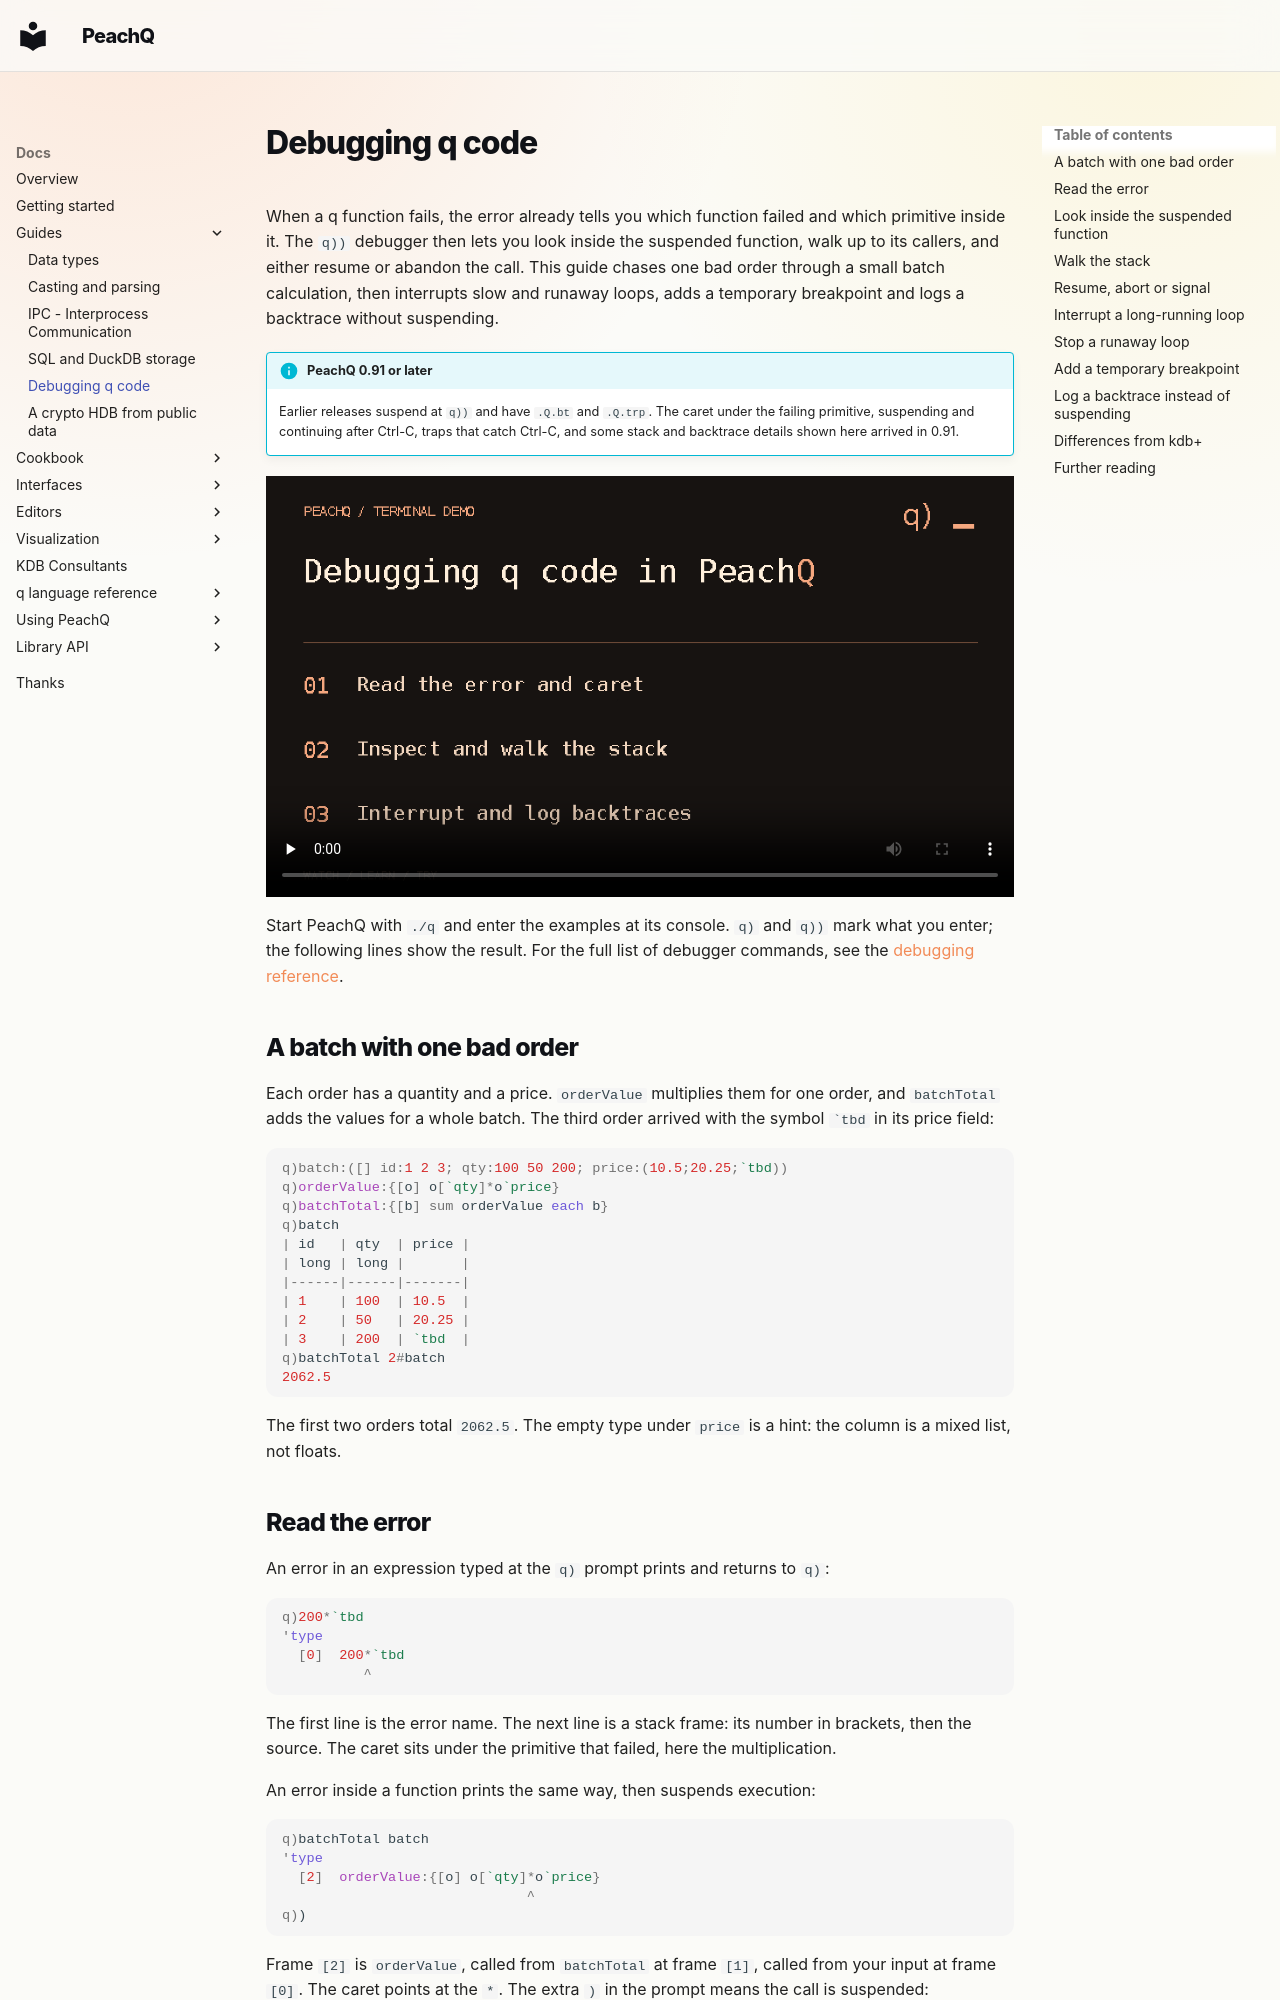

repository: peachq-org/peachq-website · page: docs/guides/debugging/index.html · generator: mkdocs

---
title: Debugging q code
description: Find and fix a failing q function with the error display, the q)) debugger, stack navigation, Ctrl-C, temporary breakpoints and .Q.trp backtraces.
---

<!-- peachq: audience="You write q regularly and know lambdas, lists, tables and common errors, but have not used the q)) debugger seriously." goal="Find and fix a failing function using the error display, the q)) debugger, stack navigation, resume and abort, Ctrl-C, a temporary breakpoint and .Q.trp backtrace logging." -->

# Debugging q code

When a q function fails, the error already tells you which function failed and
which primitive inside it. The `q))` debugger then lets you look inside the
suspended function, walk up to its callers, and either resume or abandon the
call. This guide chases one bad order through a small batch calculation, then
interrupts slow and runaway loops, adds a temporary breakpoint and logs a
backtrace without suspending.

!!! info "PeachQ 0.91 or later"
    Earlier releases suspend at `q))` and have `.Q.bt` and `.Q.trp`. The caret
    under the failing primitive, suspending and continuing after Ctrl-C, traps
    that catch Ctrl-C, and some stack and backtrace details shown here arrived
    in 0.91.

<video class="peachq-video" controls preload="none" playsinline src="/video/debugging-HD.mp4" poster="/recordings/debugging/intro-frame.png"></video>

Start PeachQ with `./q` and enter the examples at its console. `q)` and `q))`
mark what you enter;
the following lines show the result. For the full list of debugger commands, see
the [debugging reference](../basics/debug.md).

## A batch with one bad order

Each order has a quantity and a price. `orderValue` multiplies them for one
order, and `batchTotal` adds the values for a whole batch. The third order
arrived with the symbol `` `tbd `` in its price field:

```q
q)batch:([] id:1 2 3; qty:100 50 200; price:(10.5;20.25;`tbd))
q)orderValue:{[o] o[`qty]*o`price}
q)batchTotal:{[b] sum orderValue each b}
q)batch
| id   | qty  | price |
| long | long |       |
|------|------|-------|
| 1    | 100  | 10.5  |
| 2    | 50   | 20.25 |
| 3    | 200  | `tbd  |
q)batchTotal 2#batch
2062.5
```

The first two orders total `2062.5`. The empty type under `price` is a hint:
the column is a mixed list, not floats.
